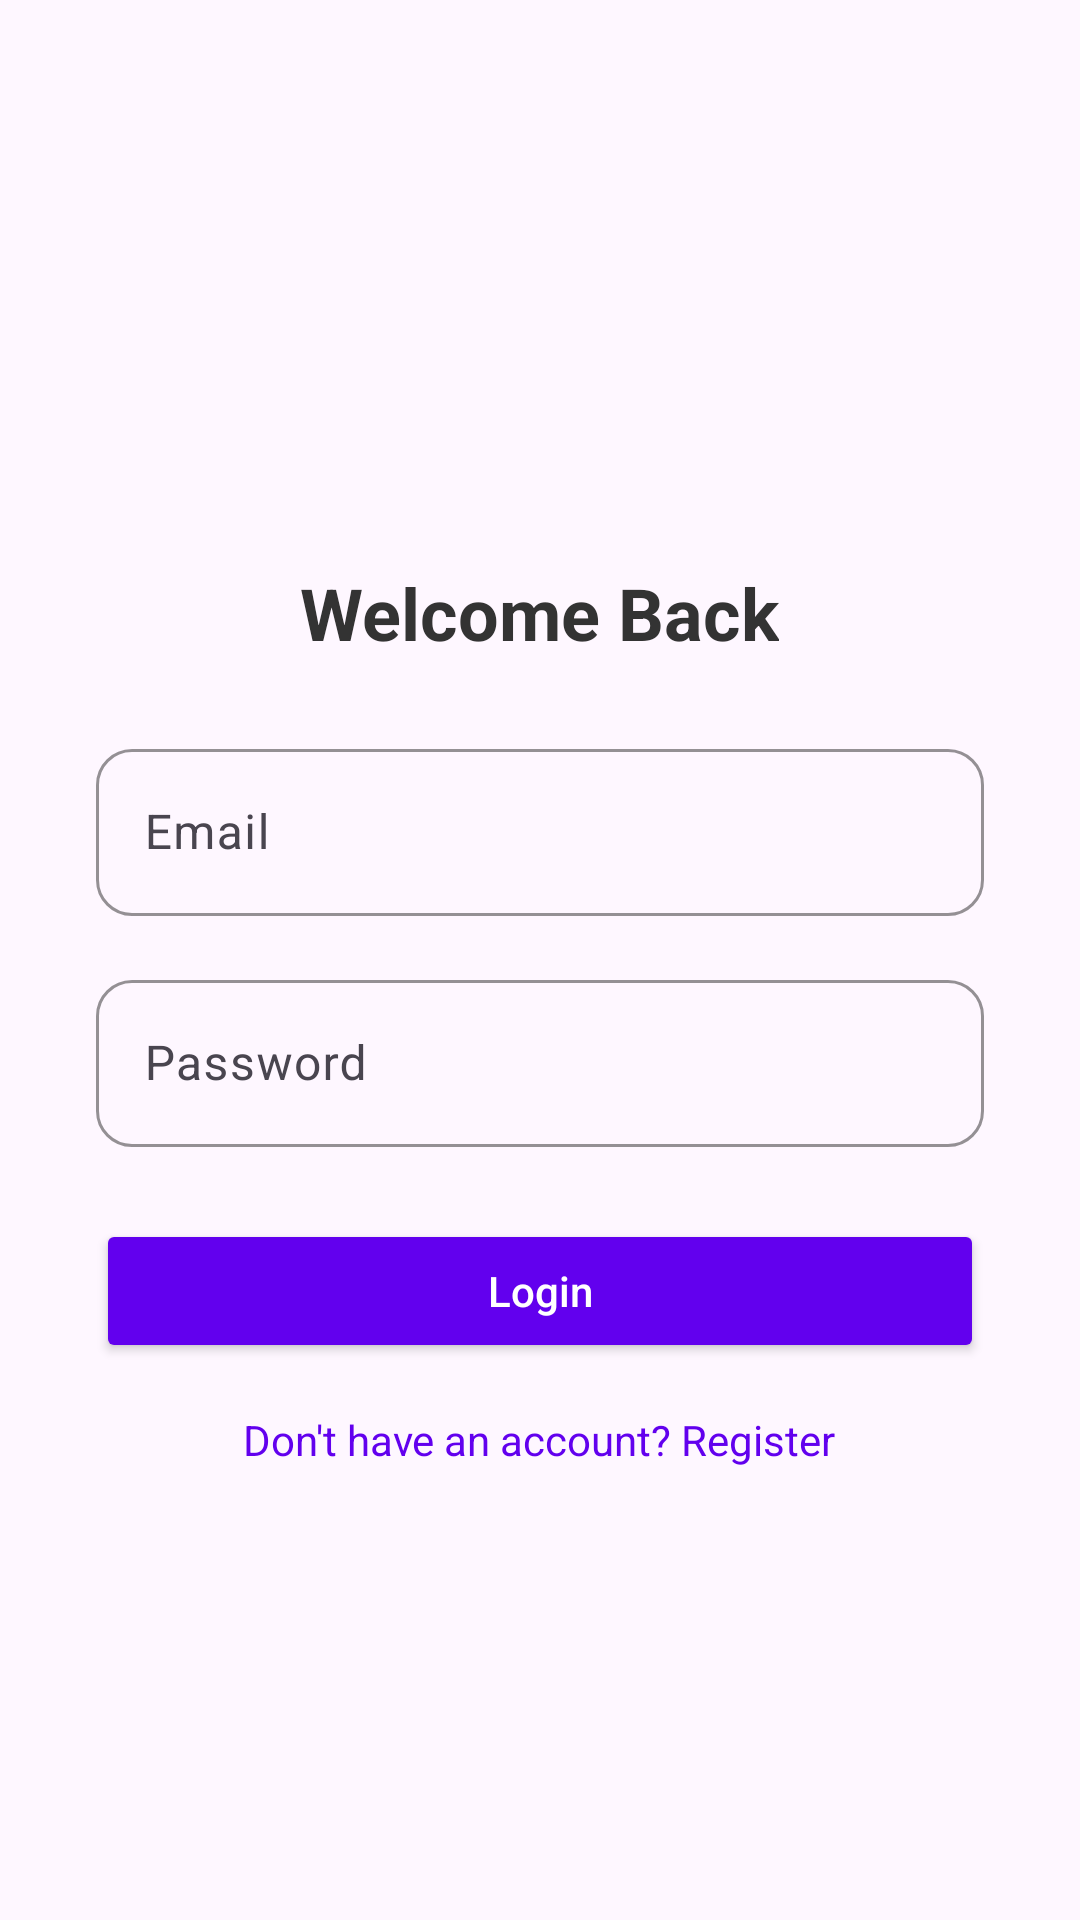

Layout XML and referenced resources for this Android screen:
<!-- AndroidManifest.xml: application theme Theme.Daily_Mood_Journal -->
<!-- res/layout/activity_login.xml -->
<?xml version="1.0" encoding="utf-8"?>
<ScrollView xmlns:android="http://schemas.android.com/apk/res/android"
    xmlns:app="http://schemas.android.com/apk/res-auto"
    android:layout_width="match_parent"
    android:layout_height="match_parent"
    android:fillViewport="true"
    android:background="@drawable/background">

    <LinearLayout
        android:layout_width="match_parent"
        android:layout_height="wrap_content"
        android:orientation="vertical"
        android:gravity="center_horizontal"
        android:padding="32dp">

        
        <ImageView
            android:id="@+id/imgLogo"
            android:layout_width="140dp"
            android:layout_height="140dp"
            android:src="@drawable/logo"
            android:contentDescription="App Logo"
            android:layout_marginBottom="16dp"
            android:scaleType="fitCenter"
            android:elevation="4dp"/>

        
        <TextView
            android:id="@+id/textView"
            android:layout_width="wrap_content"
            android:layout_height="wrap_content"
            android:text="Welcome Back"
            android:textSize="24sp"
            android:textStyle="bold"
            android:textColor="#333333"
            android:layout_marginBottom="24dp"
            android:gravity="center"/>

        
        <com.google.android.material.textfield.TextInputLayout
            android:layout_width="match_parent"
            android:layout_height="wrap_content"
            android:hint="Email"
            app:boxBackgroundMode="outline"
            app:boxCornerRadiusTopStart="12dp"
            app:boxCornerRadiusTopEnd="12dp"
            app:boxCornerRadiusBottomStart="12dp"
            app:boxCornerRadiusBottomEnd="12dp"
            app:boxStrokeColor="#6200EE"
            app:hintTextColor="#6200EE"
            android:layout_marginBottom="16dp">

            <com.google.android.material.textfield.TextInputEditText
                android:id="@+id/etEmail"
                android:layout_width="match_parent"
                android:layout_height="wrap_content"
                android:inputType="textEmailAddress"
                android:textColor="#000000"
                android:textColorHint="#666666"/>
        </com.google.android.material.textfield.TextInputLayout>

        
        <com.google.android.material.textfield.TextInputLayout
            android:layout_width="match_parent"
            android:layout_height="wrap_content"
            android:hint="Password"
            app:boxBackgroundMode="outline"
            app:boxCornerRadiusTopStart="12dp"
            app:boxCornerRadiusTopEnd="12dp"
            app:boxCornerRadiusBottomStart="12dp"
            app:boxCornerRadiusBottomEnd="12dp"
            app:boxStrokeColor="#6200EE"
            app:hintTextColor="#6200EE"
            android:layout_marginBottom="24dp">

            <com.google.android.material.textfield.TextInputEditText
                android:id="@+id/etPassword"
                android:layout_width="match_parent"
                android:layout_height="wrap_content"
                android:inputType="textPassword"
                android:textColor="#000000"
                android:textColorHint="#666666"/>
        </com.google.android.material.textfield.TextInputLayout>

        
        <Button
            android:id="@+id/btnLogin"
            android:layout_width="match_parent"
            android:layout_height="wrap_content"
            android:backgroundTint="#6200EE"
            android:textColor="#FFFFFF"
            android:text="Login"
            android:textAllCaps="false"
            android:padding="14dp"
            android:layout_marginBottom="16dp"
            android:fontFamily="sans-serif-medium"/>

        
        <TextView
            android:id="@+id/tvRegisterRedirect"
            android:layout_width="wrap_content"
            android:layout_height="wrap_content"
            android:text="Don't have an account? Register"
            android:textColor="#6200EE"
            android:textSize="14sp"
            android:clickable="true"
            android:focusable="true"
            android:layout_marginBottom="16dp"/>

    </LinearLayout>
</ScrollView>
<!-- resources referenced by this layout -->
<resources>
  <style name="Theme.Daily_Mood_Journal" parent="Base.Theme.Daily_Mood_Journal" />
  <style name="Base.Theme.Daily_Mood_Journal" parent="Theme.Material3.DayNight.NoActionBar">
          
          
      </style>
</resources>
